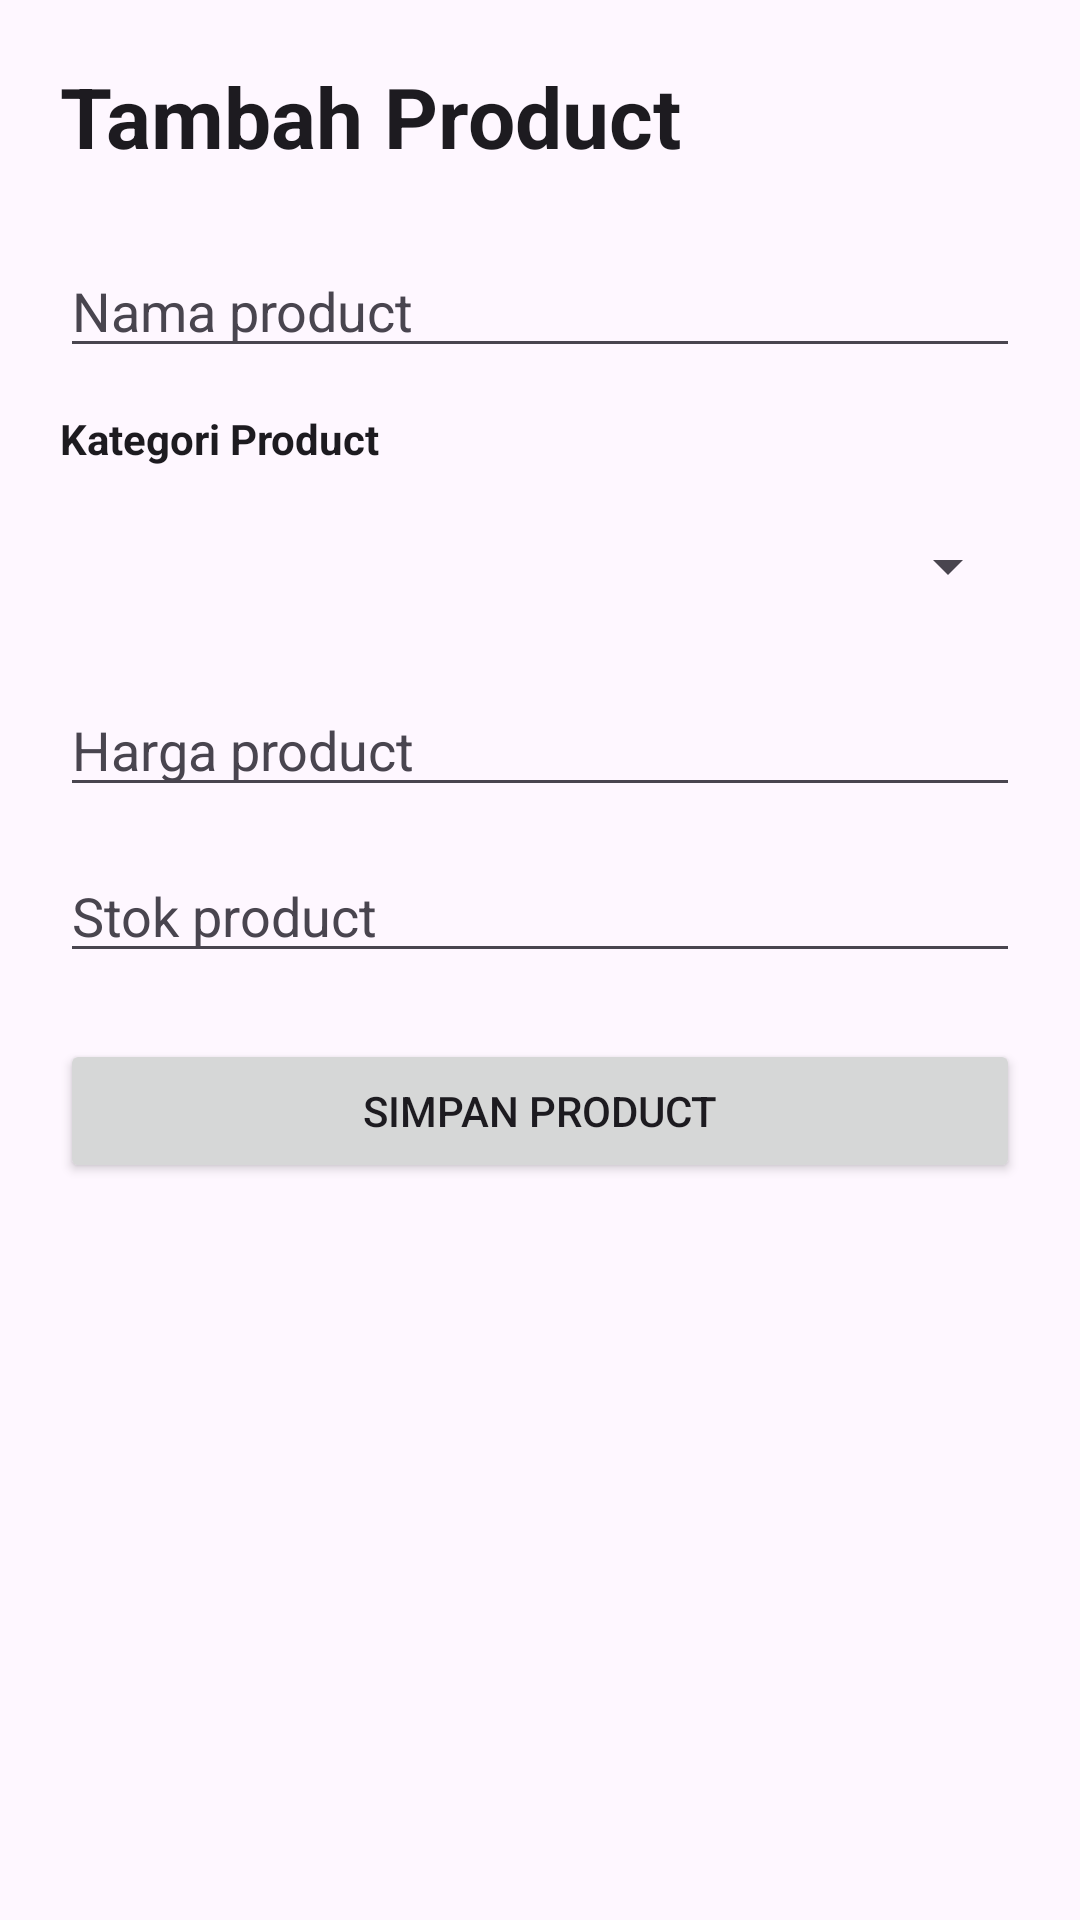

Here is an Android app screen rendered from its layout file. Give the layout XML and the strings, colors and styles it references.
<!-- AndroidManifest.xml: application theme Theme.Begitulah -->
<!-- res/layout/activity_tambah_product.xml -->
<?xml version="1.0" encoding="utf-8"?>
<ScrollView xmlns:android="http://schemas.android.com/apk/res/android"
    android:layout_width="match_parent"
    android:layout_height="match_parent"
    android:background="?android:colorBackground"
    android:fillViewport="true">

    <LinearLayout
        android:layout_width="match_parent"
        android:layout_height="wrap_content"
        android:orientation="vertical"
        android:padding="20dp">

        <TextView
            android:layout_width="wrap_content"
            android:layout_height="wrap_content"
            android:text="Tambah Product"
            android:textColor="?android:textColorPrimary"
            android:textSize="28sp"
            android:textStyle="bold" />

        <EditText
            android:id="@+id/edtNamaProduct"
            android:layout_width="match_parent"
            android:layout_height="wrap_content"
            android:layout_marginTop="24dp"
            android:hint="Nama product"
            android:textColor="?android:textColorPrimary"
            android:textColorHint="?android:textColorSecondary" />

        <TextView
            android:layout_width="wrap_content"
            android:layout_height="wrap_content"
            android:layout_marginTop="14dp"
            android:text="Kategori Product"
            android:textColor="?android:textColorPrimary"
            android:textStyle="bold" />

        <Spinner
            android:id="@+id/spinnerKategori"
            android:layout_width="match_parent"
            android:layout_height="50dp"
            android:layout_marginTop="8dp" />

        <EditText
            android:id="@+id/edtHargaProduct"
            android:layout_width="match_parent"
            android:layout_height="wrap_content"
            android:layout_marginTop="14dp"
            android:hint="Harga product"
            android:inputType="number"
            android:textColor="?android:textColorPrimary"
            android:textColorHint="?android:textColorSecondary" />

        <EditText
            android:id="@+id/edtStokProduct"
            android:layout_width="match_parent"
            android:layout_height="wrap_content"
            android:layout_marginTop="14dp"
            android:hint="Stok product"
            android:inputType="number"
            android:textColor="?android:textColorPrimary"
            android:textColorHint="?android:textColorSecondary" />

        <Button
            android:id="@+id/btnSimpanProduct"
            android:layout_width="match_parent"
            android:layout_height="wrap_content"
            android:layout_marginTop="22dp"
            android:text="Simpan Product" />

    </LinearLayout>

</ScrollView>
<!-- resources referenced by this layout -->
<resources>
  <style name="Theme.Begitulah" parent="Base.Theme.Begitulah" />
  <style name="Base.Theme.Begitulah" parent="Theme.Material3.DayNight.NoActionBar">
          
          
      </style>
</resources>
